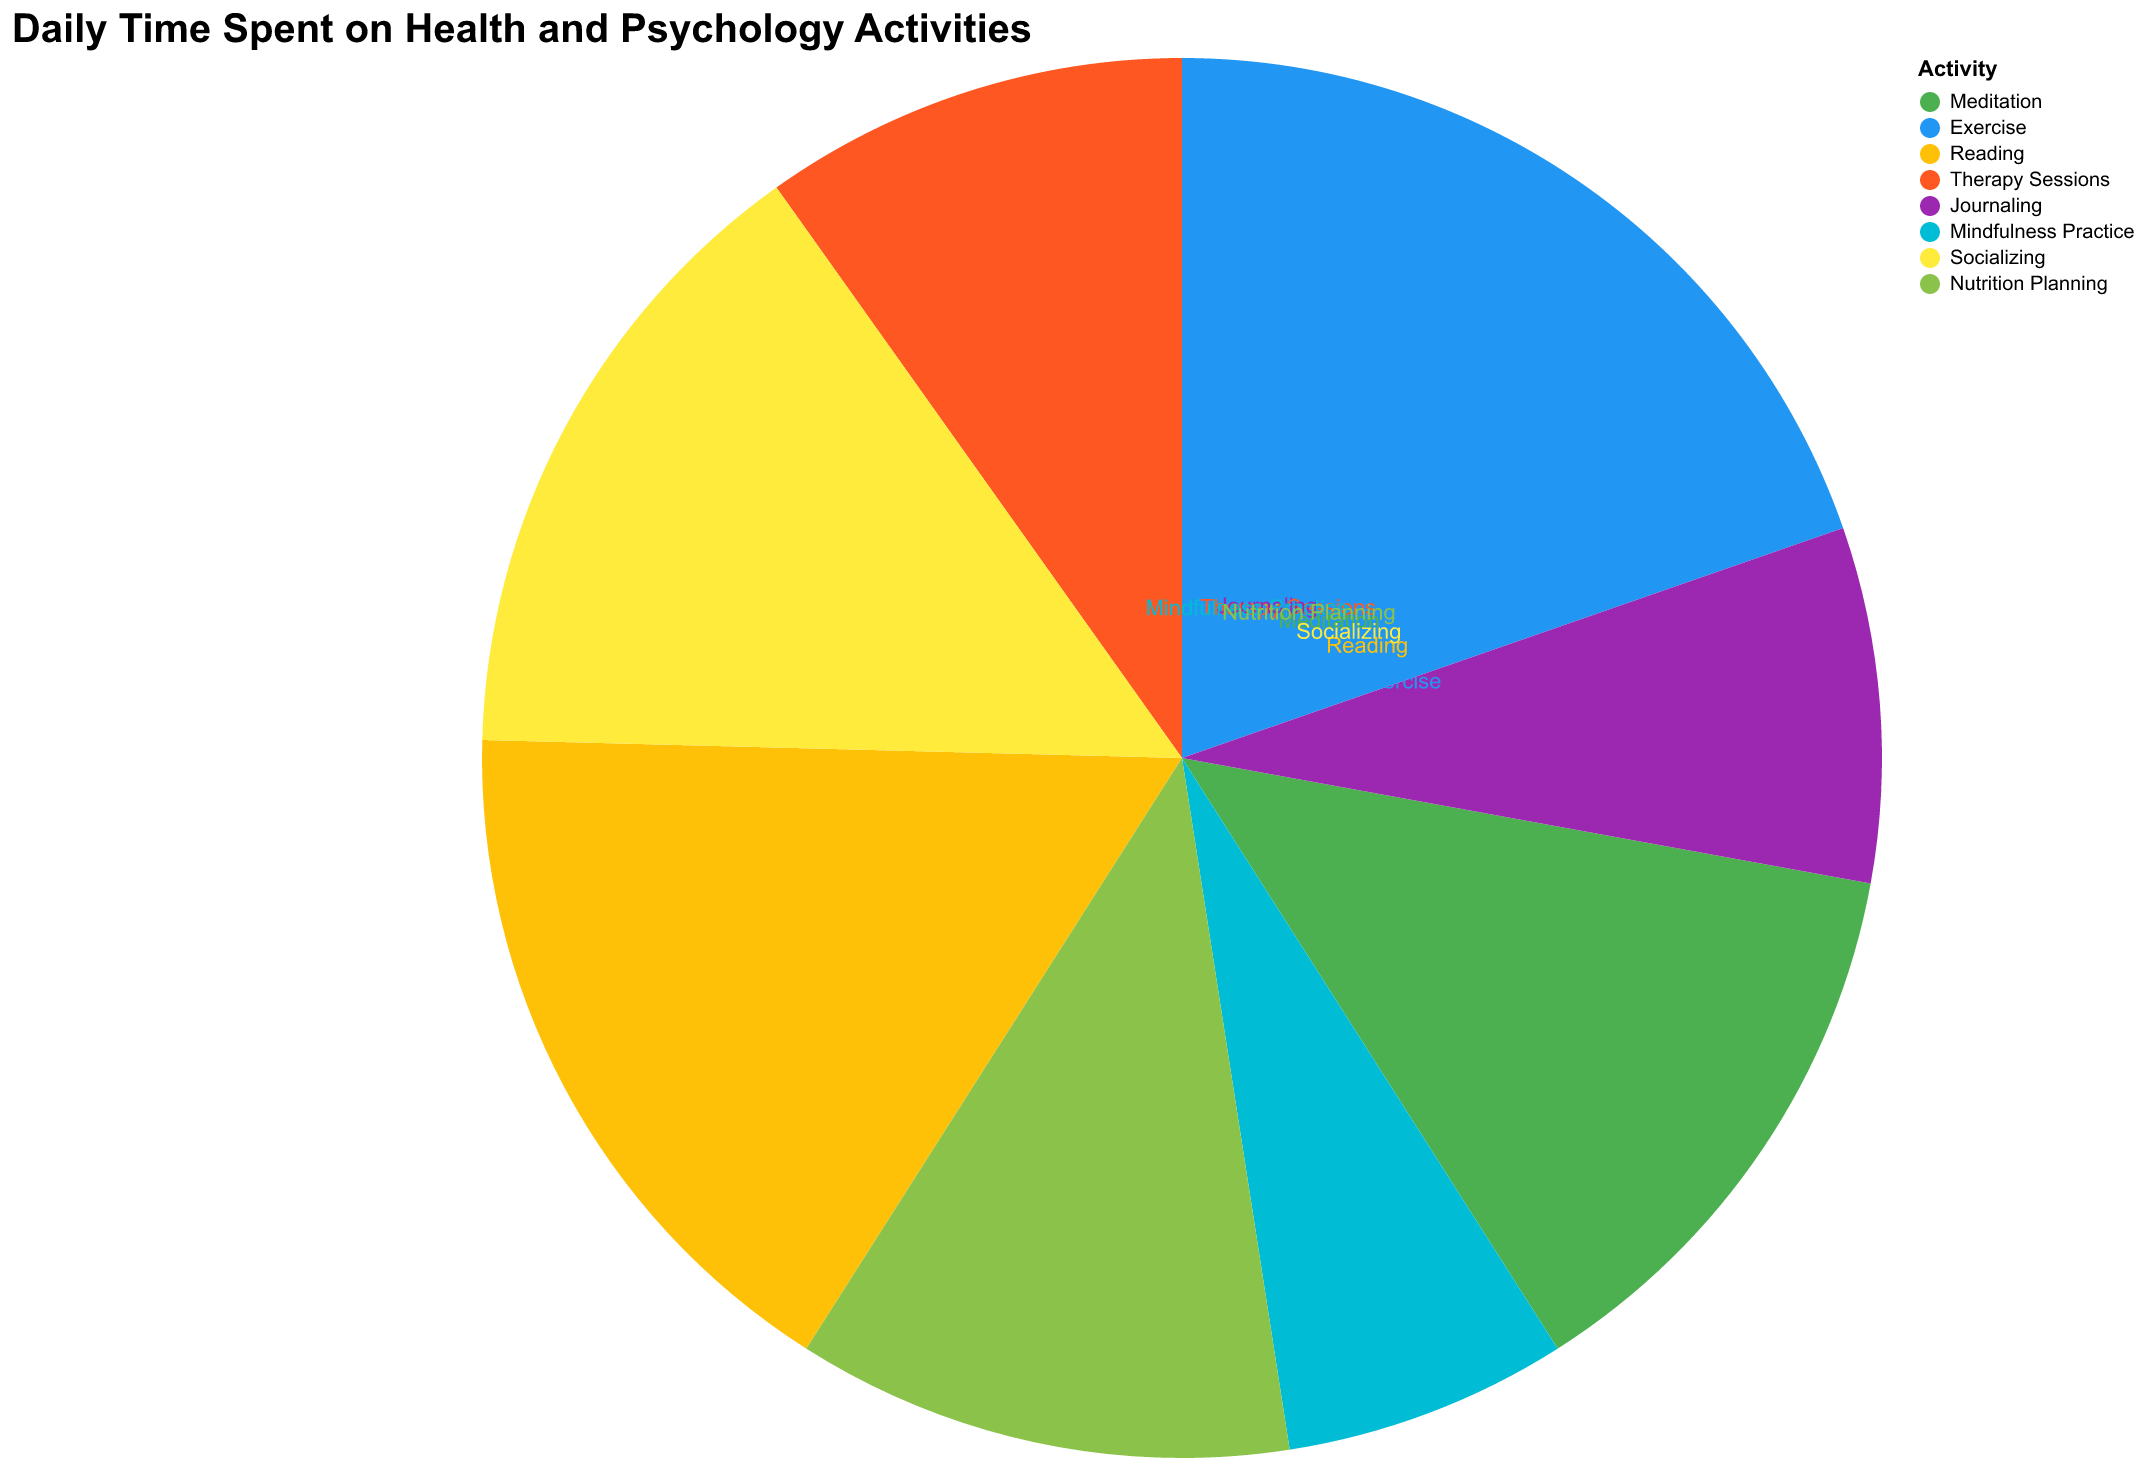

The file beside this chart, header and first rows:
Activity, Daily Time (in minutes)
Meditation, 40
Exercise, 60
Reading, 50
Therapy Sessions, 30
Journaling, 25
Mindfulness Practice, 20
Socializing, 45
Nutrition Planning, 35
